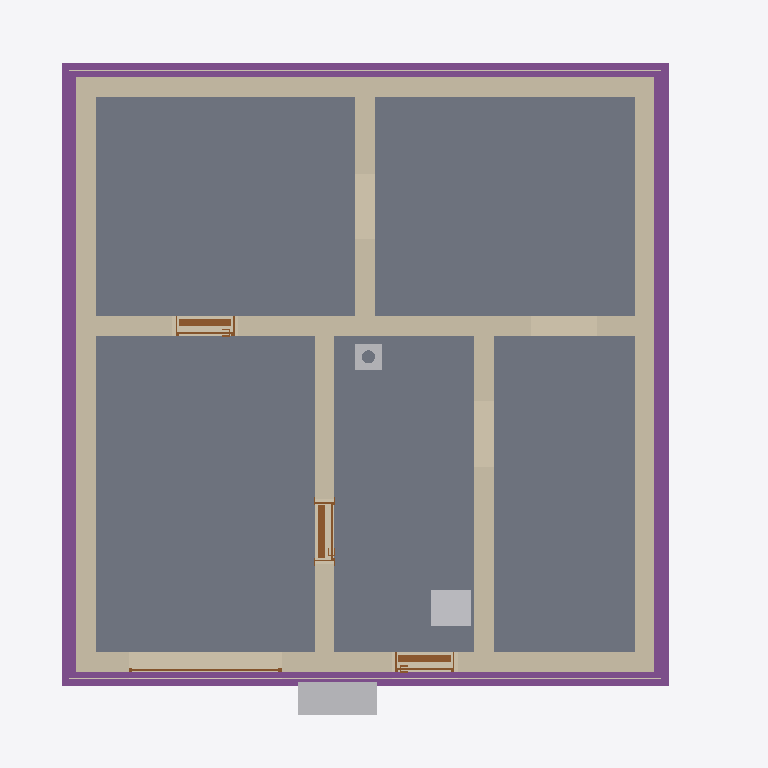
Plan cut of the same IFC building model at storey 'Basement' (level -2.58 m, cut at -1.18 m), seen from above with north up, elements coloured by IFC class: 8 walls (beige), 5 slabs (grey), 5 footings (purple), 4 doors (brown), 3 other elements (light grey), 2 coverings (cream). Cut surfaces are drawn darker.
Extent 10.8 m × 10.1 m × 12.6 m (x, y, z). Storeys (16): Foundation at -3.23 m; Basement at -2.58 m; Basement ceiling at -0.21 m; Ground floor at 0.00 m; Facades at 0.00 m; Rainwater drainage at 0.00 m; Ceiling at 2.85 m; Upper floor at 3.06 m; Roof - Thermal insulation under rafters at 3.06 m; Roof - Vapour barrier at 3.06 m; Roof - Gypsum plasterboard at 3.06 m; Roof - MDF at 3.06 m; Roof - Roofing underlay at 3.06 m; Roof - Counter-battens at 3.06 m; Roof - Tile battens at 3.06 m; Roof - Roof tiles at 3.06 m. Elements (306): 140 IfcBeam, 43 IfcSlab, 32 IfcWall, 22 IfcBuildingElementProxy, 17 IfcFurniture, 11 IfcDoor, 9 IfcFooting, 8 IfcCovering, 7 IfcWindow, 6 IfcRailing, 5 IfcSanitaryTerminal, 3 IfcStair.

HEADER;
FILE_DESCRIPTION(('ViewDefinition[DesignTransferView]'),'2;1');
FILE_NAME('/dev/null','2026-11-14T06:46:47+01:00',(''),(''),'IfcOpenShell 0.8.5','IfcOpenShell 0.8.5','Nobody');
FILE_SCHEMA(('IFC4'));
ENDSEC;
DATA;
#1=IFCPROJECT('3EOeFFVNL0qvLig8Qy9vI1',$,'House 2',$,$,$,$,(#10,#15),#5);
#19=IFCSITE('1oLgN1EIXCbxpni$yQ324p',$,'Site',$,$,#27,$,$,$,$,$,$,$,$);
#20=IFCBUILDING('0ab0gbeDL6FwADlfuk__74',$,'House 2',$,$,#32,$,$,$,$,$,$);
#33=IFCBUILDINGSTOREY('0oY6bLSAf0QhOelJyXCFtF',$,'Foundation',$,$,#39,$,$,$,-3.23);
#40=IFCBUILDINGSTOREY('2ft_aP_hnDJBvIVxuXq5c3',$,'Basement',$,$,#45,$,$,$,-2.58);
#46=IFCBUILDINGSTOREY('1hZ0iuHmHAnuuUnr6MCXwM',$,'Basement ceiling',$,$,#51,$,$,$,-0.21);
#52=IFCBUILDINGSTOREY('39Ab3HiMHEzRWsj54Uy8zz',$,'Ground floor',$,$,#57,$,$,$,0.0);
#58=IFCBUILDINGSTOREY('14ehLlWt5Fyf2GSirG0M6D',$,'Ceiling',$,$,#63,$,$,$,2.845);
#64=IFCBUILDINGSTOREY('2WgX85oz56k9IwFq6Z3kBD',$,'Upper floor',$,$,#69,$,$,$,3.055);
#25712=IFCBUILDINGSTOREY('2FthZ7NEf7_hVKexGGG7iJ',$,'Roof - Thermal insulation under rafters','Visibility container for Thermal insulation under rafters','ROOF_LAYER',#25717,$,$,$,3.055);
#25718=IFCBUILDINGSTOREY('1Fvkcq5jvEwB9amLuCMjPT',$,'Roof - Vapour barrier','Visibility container for Vapour barrier','ROOF_LAYER',#25723,$,$,$,3.055);
#25724=IFCBUILDINGSTOREY('0xOrXynBzA2hrtMIqTkBe2',$,'Roof - Gypsum plasterboard','Visibility container for Gypsum plasterboard','ROOF_LAYER',#25729,$,$,$,3.055);
#25730=IFCBUILDINGSTOREY('2Kfn8k1JXCtPLGWb1vbPPe',$,'Roof - MDF','Visibility container for MDF','ROOF_LAYER',#25735,$,$,$,3.055);
#25736=IFCBUILDINGSTOREY('0gmvvvDuvFePpD85bZWXYF',$,'Roof - Roofing underlay','Visibility container for Roofing underlay','ROOF_LAYER',#25741,$,$,$,3.055);
#25742=IFCBUILDINGSTOREY('3MXBPdMjT0mgJLmsZ_vHe5',$,'Roof - Counter-battens','Visibility container for Counter-battens','ROOF_LAYER',#25747,$,$,$,3.055);
#25748=IFCBUILDINGSTOREY('1uNGCfMy50PxSw5kmWjMAE',$,'Roof - Tile battens','Visibility container for Tile battens','ROOF_LAYER',#25753,$,$,$,3.055);
#25754=IFCBUILDINGSTOREY('0GfHfnWTv098mKkui$YAVa',$,'Roof - Roof tiles','Visibility container for Roof tiles','ROOF_LAYER',#25759,$,$,$,3.055);
#34806=IFCBUILDINGSTOREY('0FFzddq21CSR2uMtsH_A9w',$,'Facades','Visibility container for grey/white facades and timber roof-edge boards','FACADE_LAYER',#34811,$,$,$,0.0);
#34963=IFCBUILDINGSTOREY('09Fzi6$NXEgw77gwBZ$Yq8',$,'Rainwater drainage','Roof gutters without downpipes',$,#34968,$,$,$,0.0);
#1660=IFCSLAB('2BnHof3H58Vgp3eKCJv3Hh',$,'Garáž',$,$,#1665,#1672,$,.FLOOR.);
#1632=IFCSLAB('2WPuG53sL7xRmrL7BBrXqg',$,'Skladovací prostor',$,$,#1637,#1644,$,.FLOOR.);
#1602=IFCSLAB('2v_eEaj8X3WPgoCVUKwlmr',$,'Skladovací prostor',$,$,#1607,#1614,$,.FLOOR.);
#1716=IFCSLAB('0iC2hYNJP8HONpdmgNaiSb',$,'Skladovací prostor',$,$,#1721,#1728,$,.FLOOR.);
#1688=IFCSLAB('0vDRe7JRf6Ih2$_U7zr_db',$,'Skladovací prostor',$,$,#1693,#1700,$,.FLOOR.);
#1384=IFCWALL('1GwnecIDb4hPsN2ThnVR99',$,'Basement - Wall 3',$,$,#1393,#1404,$,$);
#1415=IFCWALL('0JwssNM1b7V8_5vw8Xto25',$,'Basement - Wall 4',$,$,#1424,#1435,$,$);
#1320=IFCWALL('0dQGW0AafERfmQ2ZqDTrrq',$,'Basement - Wall 1',$,$,#1331,#1342,$,$);
#1353=IFCWALL('254ikkmYv95vOZpnM7Hi$_',$,'Basement - Wall 2',$,$,#1362,#1373,$,$);
#1446=IFCWALL('26kW3HtWX6RQ8q19JfpZf1',$,'Basement - Wall 5',$,$,#1455,#1466,$,$);
#2559=IFCFOOTING('3oLN9_ZdbE28687IMIs3z8',$,'Strip footing 2',$,$,#2564,#2575,$,.STRIP_FOOTING.);
#2592=IFCFOOTING('0__dzWlz541ROa6xlhzAg3',$,'Strip footing 3',$,$,#2597,#2608,$,.STRIP_FOOTING.);
#2524=IFCFOOTING('0lkTaVpfTChB6r_VqIx_$w',$,'Strip footing 1',$,$,#2530,#2541,$,.STRIP_FOOTING.);
#2625=IFCFOOTING('2yhb_BAbn6tv3HZsm5$D9f',$,'Strip footing 4',$,$,#2630,#2641,$,.STRIP_FOOTING.);
#1539=IFCWALL('2ou1XL3uvBjxjBxEOzsnB9',$,'Basement - Stairway - hallway and bathroom wall',$,$,#1548,#1559,$,$);
#1508=IFCWALL('2$3MoNS491ShjofQPtqNOG',$,'Basement - Hallway - Pokoj 3 lower wall',$,$,#1517,#1528,$,$);
#1477=IFCWALL('3mfE9XjiD8xhmVMUc4oELU',$,'Basement - Wall 6',$,$,#1486,#1497,$,$);
#2485=IFCFURNITURE('3aQOo4c_XCI85g5MdCZ492',$,'Tepelné?Čerpadlo',$,'Tepelné?Čerpadlo',#2490,#2497,$,.USERDEFINED.);
#3674=IFCFURNITURE('1L8LDBDaPECPm0wD_grp_G',$,'Vodo-?měr',$,'Vodo-?měr',#3679,#3686,$,.USERDEFINED.);
#1919=IFCDOOR('2xQAGbM510CvrHCuPsiAg2',$,'Basement door S.03 - S.04',$,$,#2039,#1930,$,2.055,0.9,.DOOR.,.SINGLE_SWING_RIGHT.,$);
#33729=IFCCOVERING('3GvkODtTn0yBsKiapF92mG',$,'Street facade - grey perimeter',$,'FACADE_CLADDING',#34942,#33745,$,.CLADDING.);
#33915=IFCCOVERING('1mUivgcxzBzhRi$O8NV9W$',$,'Garden facade - grey perimeter',$,'FACADE_CLADDING',#34822,#33931,$,.CLADDING.);
#1762=IFCDOOR('2HHJI5rt17H9uirKG209QM',$,'Basement front door S.05',$,$,#1882,#1773,$,2.055,0.9,.DOOR.,.SINGLE_SWING_RIGHT.,$);
#2076=IFCDOOR('3agN$bAsHDlPYRtN849bKX',$,'Basement door S.01 - S.03',$,$,#2196,#2087,$,2.055,0.9,.DOOR.,.SINGLE_SWING_LEFT.,$);
#30390=IFCCHIMNEY('2eNmJ2v8X30PMsz0paJuQQ',$,'Main chimney',$,$,#30395,#30410,$,.NOTDEFINED.);
#2359=IFCDOOR('3SfA6iAq165OSAPBQT9dTF',$,'Garage sectional door',$,$,#2484,#2442,$,2.105,2.3375000000000004,.DOOR.,.USERDEFINED.,'SECTIONAL_OVERHEAD');
#2658=IFCFOOTING('11ceJcZYbEfxSCWg6gTgRw',$,'Strip footing 5',$,$,#2663,#2674,$,.STRIP_FOOTING.);
ENDSEC;
